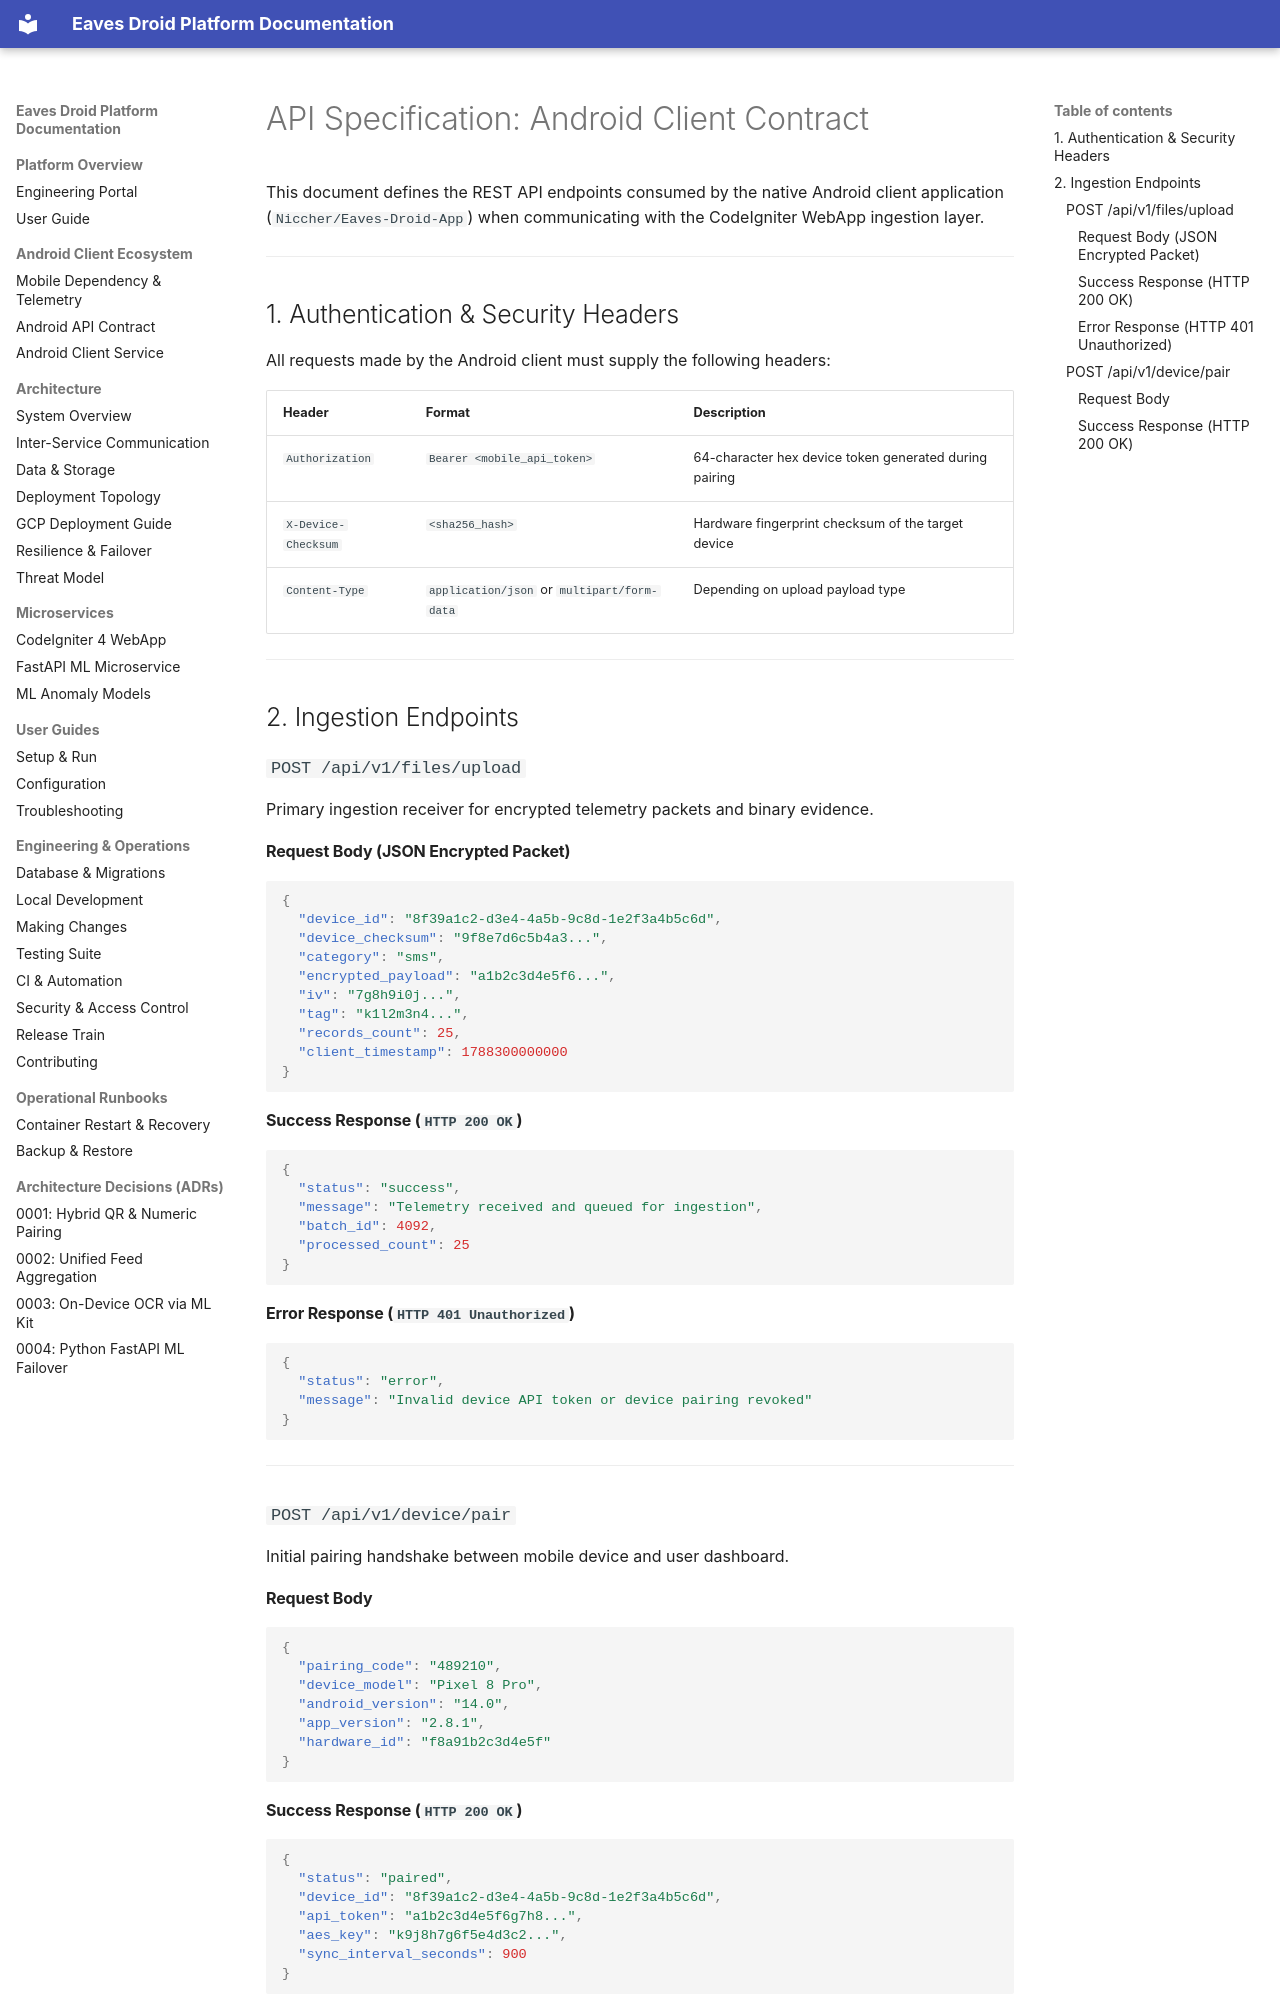

repository: Niccher/Eaves-Droid-Platform · page: ecosystem/android-api-contract/index.html · generator: mkdocs

# API Specification: Android Client Contract

This document defines the REST API endpoints consumed by the native Android client application (`Niccher/Eaves-Droid-App`) when communicating with the CodeIgniter WebApp ingestion layer.

---

## 1. Authentication & Security Headers

All requests made by the Android client must supply the following headers:

| Header | Format | Description |
|---|---|---|
| `Authorization` | `Bearer <mobile_api_token>` | 64-character hex device token generated during pairing |
| `X-Device-Checksum` | `<sha256_hash>` | Hardware fingerprint checksum of the target device |
| `Content-Type` | `application/json` or `multipart/form-data` | Depending on upload payload type |

---

## 2. Ingestion Endpoints

### `POST /api/v1/files/upload`
Primary ingestion receiver for encrypted telemetry packets and binary evidence.

#### Request Body (JSON Encrypted Packet)
```json
{
  "device_id": "8f39a1c2-d3e4-4a5b-9c8d-1e2f3a4b5c6d",
  "device_checksum": "9f8e7d6c5b4a3...",
  "category": "sms",
  "encrypted_payload": "a1b2c3d4e5f6...",
  "iv": "7g8h9i0j...",
  "tag": "k1l2m3n4...",
  "records_count": 25,
  "client_timestamp": 1788300000000
}
```

#### Success Response (`HTTP 200 OK`)
```json
{
  "status": "success",
  "message": "Telemetry received and queued for ingestion",
  "batch_id": 4092,
  "processed_count": 25
}
```

#### Error Response (`HTTP 401 Unauthorized`)
```json
{
  "status": "error",
  "message": "Invalid device API token or device pairing revoked"
}
```

---

### `POST /api/v1/device/pair`
Initial pairing handshake between mobile device and user dashboard.

#### Request Body
```json
{
  "pairing_code": "489210",
  "device_model": "Pixel 8 Pro",
  "android_version": "14.0",
  "app_version": "2.8.1",
  "hardware_id": "f8a91b2c3d4e5f"
}
```
